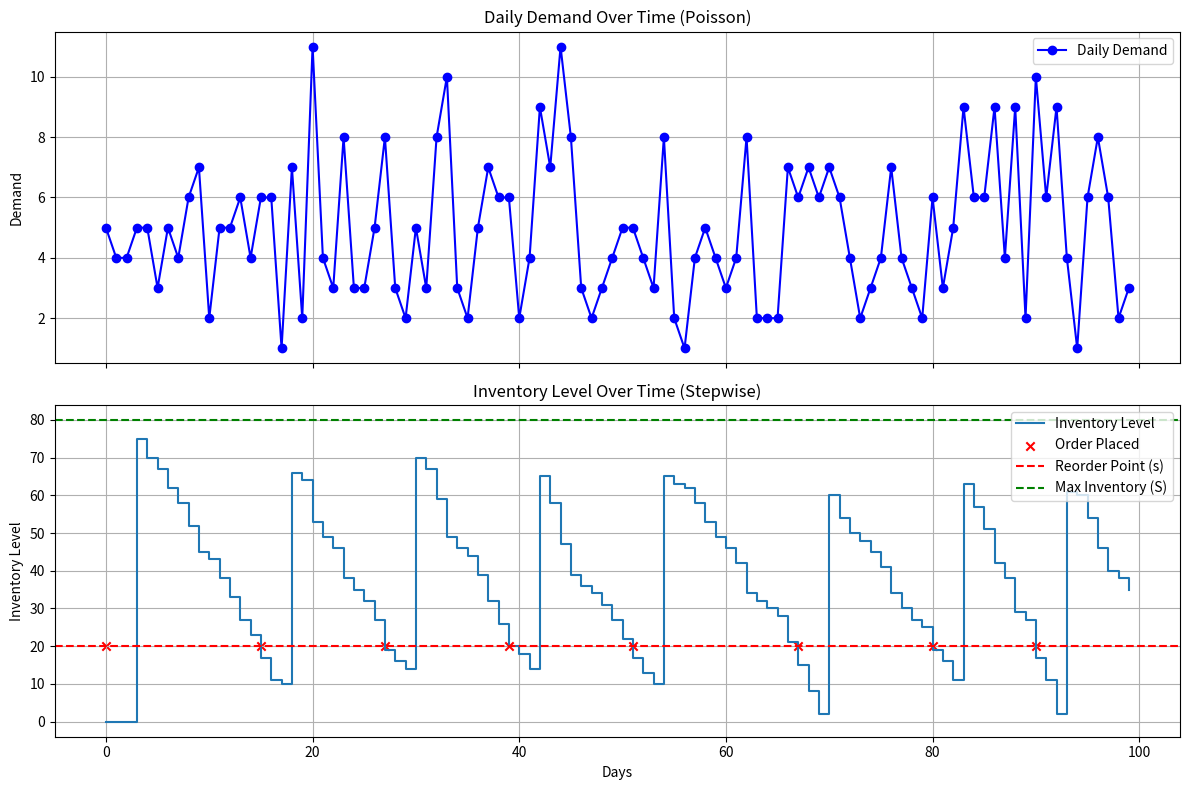

Here is the Python script that generated this plot:
import numpy as np
import matplotlib.pyplot as plt

# Simulation Parameters
np.random.seed(42)  # For reproducibility
simulation_days = 100  # Total days to simulate
s = 20  # Reorder point
S = 80  # Order-up-to level
lead_time = 3  # Lead time in days
initial_inventory = 0  # Starting inventory

# Poisson Demand Parameters
lambda_demand = 5  # Average demand per day

# Simulation variables
inventory = initial_inventory
pending_orders = []  # Track outstanding orders (arrival_day, order_qty)
inventory_levels = []  # Track inventory levels
orders_placed = []  # Store days when orders are placed
demand_history = []  # Track daily demand
order_pending = False  # Flag to track if an order has already been placed

# Simulation loop
for day in range(simulation_days):
    # Check if any orders arrive today
    for arrival_day, order_qty in pending_orders[:]:
        if arrival_day == day:
            inventory += order_qty
            pending_orders.remove((arrival_day, order_qty))
            order_pending = False  # Reset flag since order arrived

    # Generate daily demand using Poisson distribution
    demand = np.random.poisson(lambda_demand)
    demand_history.append(demand)

    # Reduce inventory by demand
    inventory -= demand
    if inventory < 0:
        inventory = 0  # No backorders in this case

    # Place an order if inventory reaches or falls below s, but only if no order is pending
    if inventory <= s and not order_pending:
        order_qty = S - inventory  # Order up to S
        orders_placed.append(day)
        pending_orders.append((day + lead_time, order_qty))  # Arrives after lead time
        order_pending = True  # Prevent multiple orders before arrival

    # Track inventory levels
    inventory_levels.append(inventory)

# Plot results with subplots
fig, axes = plt.subplots(nrows=2, ncols=1, figsize=(12, 8), sharex=True)

# Demand Plot (Poisson demand)
axes[0].plot(demand_history, color='blue', marker='o', linestyle='-', label="Daily Demand")
axes[0].set_ylabel("Demand")
axes[0].set_title("Daily Demand Over Time (Poisson)")
axes[0].legend()
axes[0].grid(True)

# Inventory Level Plot (Stepwise)
axes[1].plot(inventory_levels, label="Inventory Level", marker="", linestyle="-", drawstyle="steps-post")
axes[1].scatter(orders_placed, [s] * len(orders_placed), color='red', label="Order Placed", marker="x")
axes[1].axhline(y=s, color='r', linestyle='--', label="Reorder Point (s)")
axes[1].axhline(y=S, color='g', linestyle='--', label="Max Inventory (S)")
axes[1].set_xlabel("Days")
axes[1].set_ylabel("Inventory Level")
axes[1].set_title("Inventory Level Over Time (Stepwise)")
axes[1].legend()
axes[1].grid(True)

plt.tight_layout()
plt.show()
